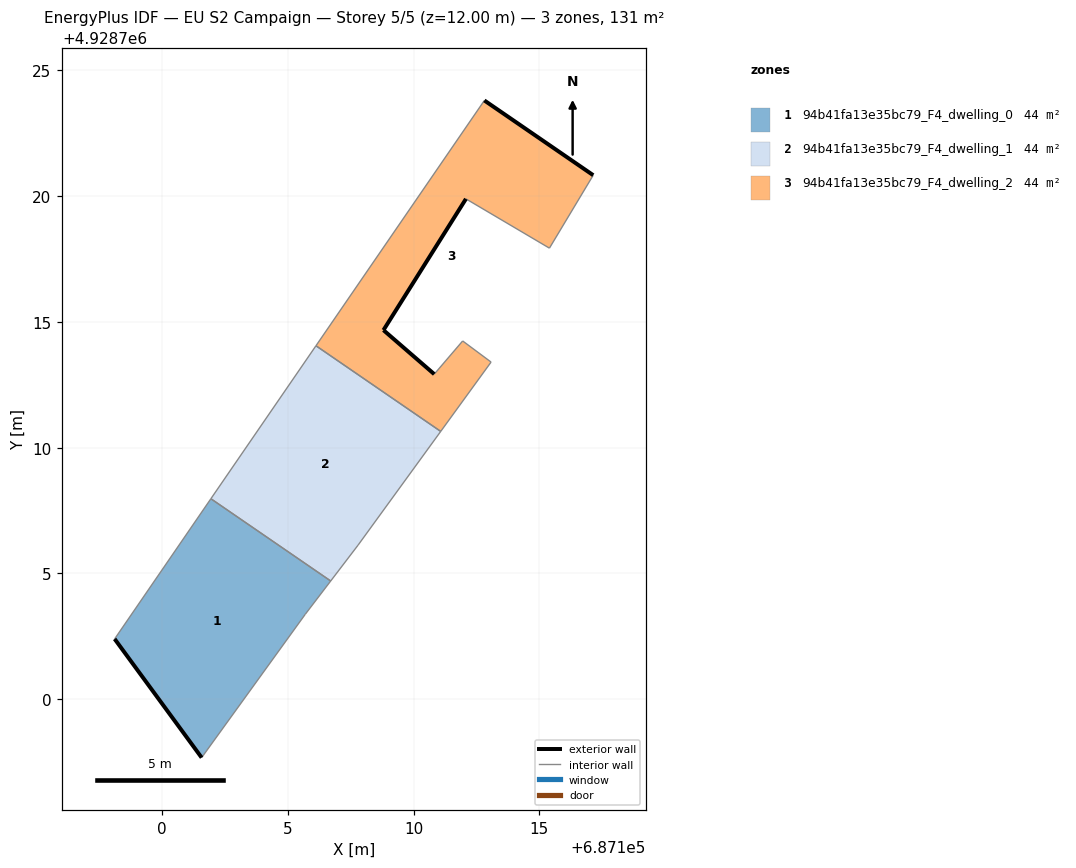
=== STOREY PLAN SPEC (per zone: floor XY polygon, exterior-wall plan segments, windows/doors) ===
zone 1: 94b41fa13e35bc79_F4_dwelling_0  (43.6 m²)
  floor: (687101.57, 4928697.67) (687105.69, 4928703.37) (687106.71, 4928704.70) (687101.94, 4928707.97) (687098.11, 4928702.39)
  exterior wall: (687101.57, 4928697.67) – (687098.11, 4928702.39)  [5.9 m]
  interior walls: 4
zone 2: 94b41fa13e35bc79_F4_dwelling_1  (43.6 m²)
  floor: (687107.79, 4928706.12) (687111.08, 4928710.65) (687106.12, 4928714.05) (687101.94, 4928707.97) (687106.71, 4928704.70)
  interior walls: 5
zone 3: 94b41fa13e35bc79_F4_dwelling_2  (43.6 m²)
  floor: (687113.08, 4928713.40) (687111.95, 4928714.24) (687110.82, 4928712.92) (687108.80, 4928714.67) (687112.08, 4928719.89) (687115.40, 4928717.93) (687117.15, 4928720.83) (687112.82, 4928723.81) (687106.12, 4928714.05) (687111.08, 4928710.65)
  exterior wall: (687108.80, 4928714.67) – (687110.82, 4928712.92)  [2.7 m]
  exterior wall: (687112.82, 4928723.81) – (687117.15, 4928720.83)  [5.3 m]
  exterior wall: (687112.08, 4928719.89) – (687108.80, 4928714.67)  [6.2 m]
  interior walls: 7

=== DERIVED (storey summary) ===
Building: EU S2 Campaign
Storey: 5 of 5  (floor level z = 12.00 m)
Storey gross floor area: 130.9 m²
Zones on this storey: 3
  - 94b41fa13e35bc79_F4_dwelling_0: floor 43.6 m²; exterior wall 5.9 m (17.6 m²); WWR 0.0%
  - 94b41fa13e35bc79_F4_dwelling_1: floor 43.6 m²
  - 94b41fa13e35bc79_F4_dwelling_2: floor 43.6 m²; exterior wall 14.1 m (42.3 m²); WWR 0.0%
Zone adjacency (shared interzone walls):
  - 94b41fa13e35bc79_F4_dwelling_0 ↔ 94b41fa13e35bc79_F4_dwelling_1
  - 94b41fa13e35bc79_F4_dwelling_1 ↔ 94b41fa13e35bc79_F4_dwelling_2